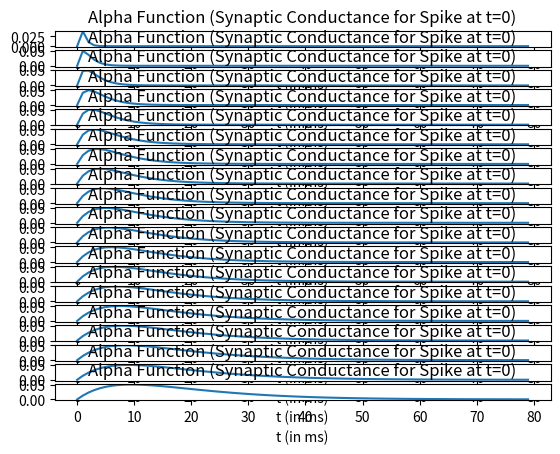
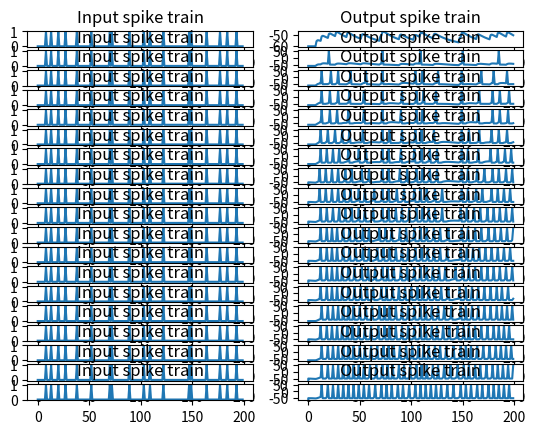
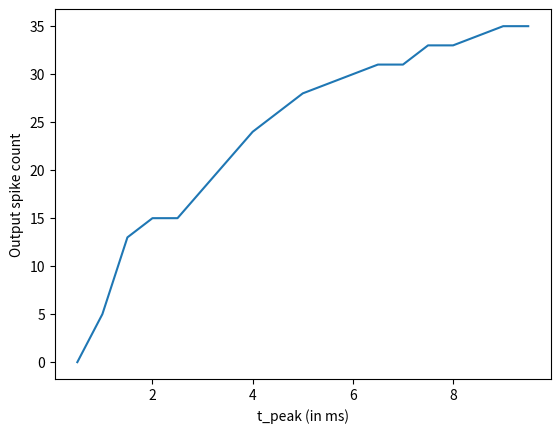

These figures' Python source, in order:
"""
Created on Wed Apr 22 16:13:18 2015

Fire a neuron via alpha function synapse and random input spike train
[redacted]

[redacted]
"""
from __future__ import print_function, division

import time
import numpy as np
from numpy import concatenate as cc
import matplotlib.pyplot as plt

np.random.seed(0)
# I & F implementation dV/dt = - V/RC + I/C
h = 1.  # step size, Euler method, = dt ms
t_max = 200  # ms, simulation time period
tstop = int(t_max/h)  # number of time steps
ref = 0  # refractory period counter

# Generate random input spikes
# Note: This is not entirely realistic - no refractory period
# Also: if you change step size h, input spike train changes too...
thr = 0.9  # threshold for random spikes
spike_train = np.random.rand(tstop) > thr

# alpha func synaptic conductance
t_a = 100  # Max duration of syn conductance
# t_peak = 1  # ms
t_peaks = np.arange(0.5, 10, 0.5)
spike_cnt = np.zeros([t_peaks.size])
for index, t_peak in enumerate(t_peaks):
    g_peak = 0.05  # nS (peak synaptic conductance)
    const = g_peak / (t_peak*np.exp(-1))
    t_vec = np.arange(0, t_a + h, h)
    alpha_func = const * t_vec * (np.exp(-t_vec/t_peak))

    plt.figure(1)
    plt.subplot(len(t_peaks), 1, index+1)
    plt.plot(t_vec[:80], alpha_func[:80])
    plt.xlabel('t (in ms)')
    plt.title('Alpha Function (Synaptic Conductance for Spike at t=0)')
    plt.draw()

    # capacitance and leak resistance
    C = 0.5  # nF
    R = 40  # M ohms
    print('C = {}'.format(C))
    print('R = {}'.format(R))

    # conductance and associated parameters to simulate spike rate adaptation
    g_ad = 0
    G_inc = 1/h
    tau_ad = 2

    # Initialize basic parameters
    E_leak = -60  # mV, equilibrium potential
    E_syn = 0  # Excitatory synapse (why is this excitatory?)
    g_syn = 0  # Current syn conductance
    V_th = -40  # spike threshold mV
    V_spike = 50  # spike value mV
    ref_max = 4/h  # Starting value of ref period counter
    t_list = np.array([], dtype=int)
    V = E_leak
    V_trace = [V]
    t_trace = [0]

    plt.figure(2)
    plt.subplot(len(t_peaks), 2, 2*index+1)
    plt.plot(np.arange(0, t_max, h), spike_train)
    plt.title('Input spike train')

    for t in range(tstop):

        # Compute input
        if spike_train[t]:  # check for input spike
            t_list = cc([t_list, [1]])

        # Calculate synaptic current due to current and past input spikes
        g_syn = np.sum(alpha_func[t_list])
        I_syn = g_syn*(E_syn - V)

        # Update spike times
        if np.any(t_list):
            t_list = t_list + 1
            if t_list[0] == t_a:  # Reached max duration of syn conductance
                t_list = t_list[1:]

        # Compute membrane voltage
        # Euler method: V(t+h) = V(t) + h*dV/dt
        if not ref:
            V = V + h*(-((V-E_leak)*(1+R*g_ad)/(R*C)) + (I_syn/C))
            g_ad = g_ad + h*(-g_ad/tau_ad)  # spike rate adaptation
        else:
            ref -= 1
            V = V_th - 10  # reset voltage after spike
            g_ad = 0

        # Generate spike
        if (V > V_th) and not ref:
            V = V_spike
            spike_cnt[index] += 1
            ref = ref_max
            g_ad = g_ad + G_inc

        V_trace += [V]
        t_trace += [t*h]

    plt.figure(2)
    plt.subplot(len(t_peaks), 2, 2*index+2)
    plt.plot(t_trace, V_trace)
    plt.title('Output spike train')

plt.figure(3)
plt.plot(t_peaks, spike_cnt)
plt.xlabel('t_peak (in ms)')
plt.ylabel('Output spike count')
plt.show()